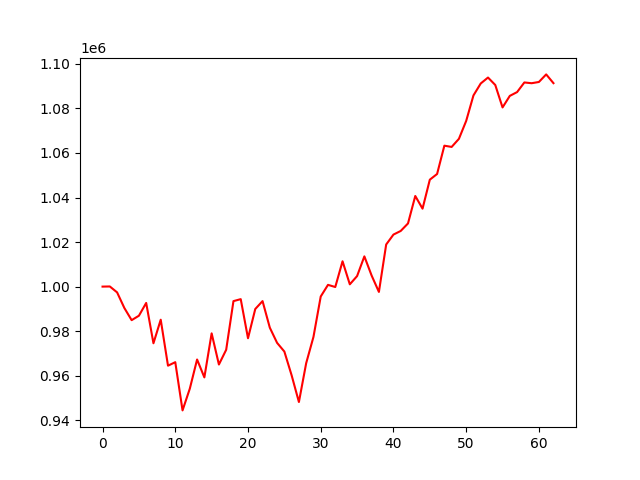

Data behind this chart, as committed beside it:
, 0
0, 1000000
1, 1000065
2, 997414
3, 990392
4, 984936
5, 986922
6, 992664
7, 974559
8, 985138
9, 964492
10, 966064
11, 944415
12, 954191
13, 967267
14, 959235
15, 979013
16, 965018
17, 971637
18, 993484
19, 994371
20, 976813
21, 989948
22, 993492
23, 981558
24, 974740
25, 970841
26, 960160
27, 948181
28, 965620
29, 977398
30, 995559
31, 1000788
32, 999814
33, 1011372
34, 1001027
35, 1004726
36, 1013578
37, 1004957
38, 997615
39, 1018907
40, 1023359
41, 1024993
42, 1028364
43, 1040688
44, 1035002
45, 1048009
46, 1050569
47, 1063277
48, 1062718
49, 1066349
50, 1074398
51, 1085841
52, 1091206
53, 1093872
54, 1090528
55, 1080452
56, 1085640
57, 1087340
58, 1091665
59, 1091325
... 3 more rows
